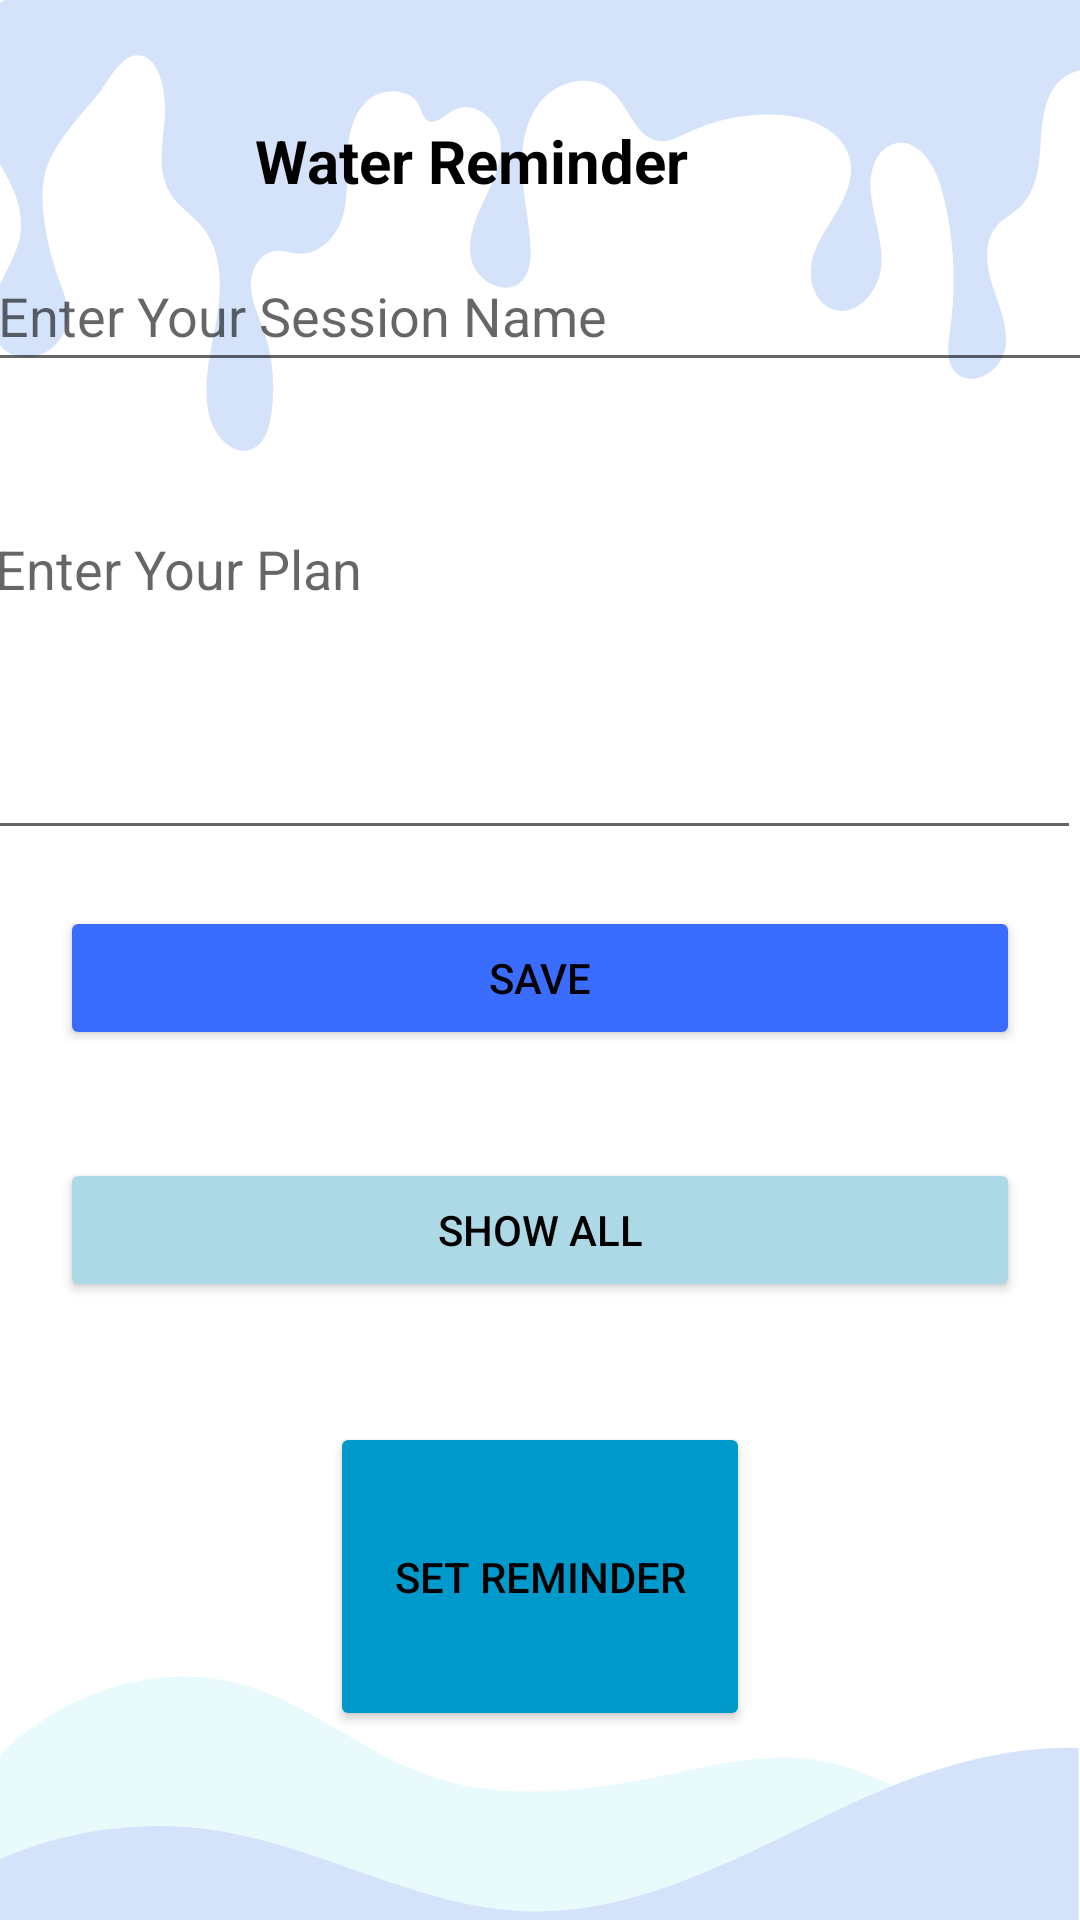

The Android layout XML behind this screen, and the referenced resources:
<!-- AndroidManifest.xml: application theme Theme.Study_with_teddy -->
<!-- res/layout/activity_mpomodoro_main.xml -->
<?xml version="1.0" encoding="utf-8"?>
<androidx.constraintlayout.widget.ConstraintLayout xmlns:android="http://schemas.android.com/apk/res/android"
    xmlns:app="http://schemas.android.com/apk/res-auto"
    xmlns:tools="http://schemas.android.com/tools"
    android:layout_width="match_parent"
    android:layout_height="match_parent"
    android:background="@drawable/wall"
    tools:context=".ZpomodoroMain">

    <EditText
        android:id="@+id/edit_title"
        android:layout_width="382dp"
        android:layout_height="wrap_content"
        android:layout_marginHorizontal="15dp"
        android:layout_marginTop="20dp"
        android:ems="10"
        android:hint="Enter Your Session Name"
        android:inputType="textPersonName"
        android:padding="10dp"
        app:layout_constraintEnd_toEndOf="parent"
        app:layout_constraintHorizontal_bias="0.5"
        app:layout_constraintStart_toStartOf="parent"
        app:layout_constraintTop_toBottomOf="@+id/textViewP2" />

    <EditText
        android:id="@+id/edit_desc"
        android:layout_width="372dp"
        android:layout_height="116dp"
        android:layout_marginHorizontal="15dp"
        android:layout_marginTop="40dp"
        android:ems="10"
        android:gravity="start"
        android:hint="Enter Your Plan"
        android:inputType="textMultiLine"
        android:padding="10dp"
        app:layout_constraintEnd_toEndOf="parent"
        app:layout_constraintHorizontal_bias="0.645"
        app:layout_constraintStart_toStartOf="parent"
        app:layout_constraintTop_toBottomOf="@+id/edit_title" />

    <Button
        android:id="@+id/save_btn"
        android:layout_width="0dp"
        android:layout_height="wrap_content"
        android:layout_marginHorizontal="20dp"
        android:layout_marginTop="20dp"
        android:layout_marginBottom="36dp"
        android:text="Save"
        android:textColor="@color/black"
        app:backgroundTint="@color/Button_Bl"
        app:layout_constraintBottom_toTopOf="@+id/showall_btn"
        app:layout_constraintEnd_toEndOf="parent"
        app:layout_constraintStart_toStartOf="parent"
        app:layout_constraintTop_toBottomOf="@+id/edit_desc"
        app:layout_constraintVertical_bias="1.0" />

    <Button
        android:id="@+id/showall_btn"
        android:layout_width="0dp"
        android:layout_height="wrap_content"
        android:layout_marginHorizontal="20dp"
        android:layout_marginBottom="40dp"
        android:text="Show All"
        android:textColor="@color/black"
        app:backgroundTint="@color/cuteblue"
        app:layout_constraintBottom_toTopOf="@+id/timmer_btn"
        app:layout_constraintEnd_toEndOf="parent"
        app:layout_constraintStart_toStartOf="parent" />

    <Button
        android:id="@+id/timmer_btn"
        android:layout_width="140dp"
        android:layout_height="103dp"
        android:layout_marginBottom="63dp"
        android:text="Set Reminder"
        android:textColor="@color/black"
        app:backgroundTint="@color/haloBlue"
        app:cornerRadius="58dp"
        app:layout_constraintBottom_toBottomOf="parent"
        app:layout_constraintEnd_toEndOf="parent"
        app:layout_constraintHorizontal_bias="0.5"
        app:layout_constraintStart_toStartOf="parent" />

    <TextView
        android:id="@+id/textViewP2"
        android:layout_width="190dp"
        android:layout_height="23dp"
        android:layout_marginTop="40dp"
        android:text="Water Reminder"
        android:textColor="@color/black"
        android:textSize="20sp"
        android:textStyle="bold"
        app:layout_constraintBottom_toTopOf="@+id/edit_title"
        app:layout_constraintEnd_toEndOf="parent"
        app:layout_constraintHorizontal_bias="0.5"
        app:layout_constraintStart_toStartOf="parent"
        app:layout_constraintTop_toTopOf="parent" />

</androidx.constraintlayout.widget.ConstraintLayout>
<!-- resources referenced by this layout -->
<resources>
  <color name="Button_Bl">#3A6DFD</color>
  <color name="black">#FF000000</color>
  <color name="cuteblue">#add8e6</color>
  <color name="haloBlue">#0099cc</color>
  <!-- drawable wall: png bitmap (drawable-v24, 36925 bytes) -->
  <style name="Theme.Study_with_teddy" parent="Theme.MaterialComponents.DayNight.NoActionBar">
          
          <item name="colorPrimary">@color/haloBlue</item>
          <item name="colorPrimaryVariant">@color/haloBlue</item>
          <item name="colorOnPrimary">@color/white</item>
          
          <item name="colorSecondary">@color/teal_200</item>
          <item name="colorSecondaryVariant">@color/teal_700</item>
          <item name="colorOnSecondary">@color/black</item>
          
          <item name="android:statusBarColor" tools:targetApi="l">?attr/colorPrimaryVariant</item>
          
      </style>
  <color name="white">#FFFFFFFF</color>
  <color name="teal_200">#FF03DAC5</color>
  <color name="teal_700">#FF018786</color>
</resources>
